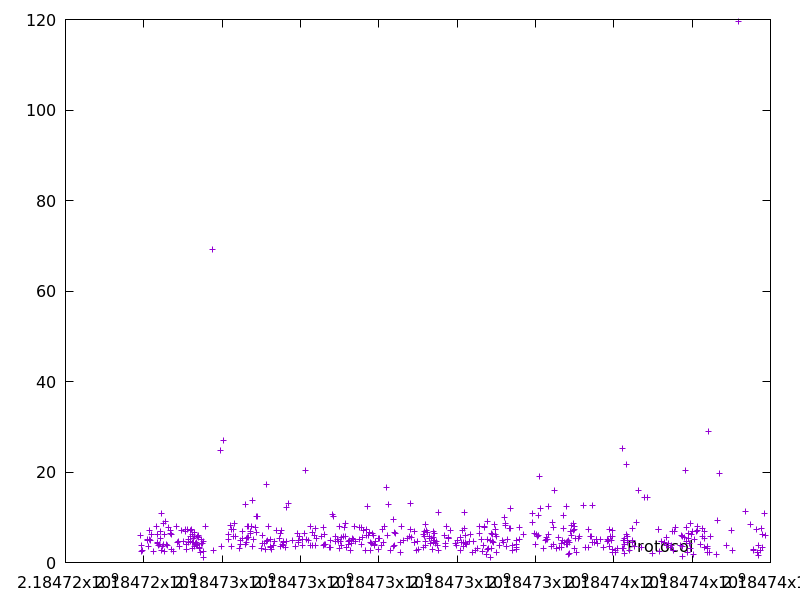

Source data for this figure (header and first rows):
2184723903.411747, 5.963661999999999
2184723937, 3.843
2184723951, 2.493
2184723969, 2.635
2184724085, 5.206
2184724102, 4.853
2184724127, 3.463
2184724136, 7.054
2184724145, 5.062
2184724179, 4.976
2184724186, 6.105
2184724254, 2.374
2184724334, 7.995
2184724338, 4.193
2184724354, 6.215
2184724358, 4.409
2184724378, 3.851
2184724401, 3.924
2184724417, 6.965
2184724439, 5.232
2184724451, 10.85
2184724455, 2.694
2184724465, 3.628
2184724500, 8.623
2184724506, 4.071
2184724525, 2.541
2184724532, 6.134
2184724548, 9.034
2184724592, 3.998
2184724604, 3.744
2184724637, 7.658
2184724671, 6.515
2184724686, 7.023
2184724707, 6.262
2184724718, 2.815
2184724769, 2.439
2184724846, 8.088
2184724855, 4.413
2184724882, 4.586
2184724899, 3.479
2184724952, 7.04
2184725005, 4.692
2184725067, 7.235
2184725074, 6.883
2184725077, 2.829
2184725103, 3.931
2184725124, 7.384
2184725139, 5.192
2184725148, 4.455
2184725179, 5.776
2184725188, 7.148
2184725204, 4.559
2184725229, 7.24
2184725233, 4.511
2184725240, 6.189
2184725253, 3.116
2184725257, 4.455
2184725270, 5.337
2184725287, 5.802
2184725291, 3.594
2184725298, 6.635
... 456 more rows
